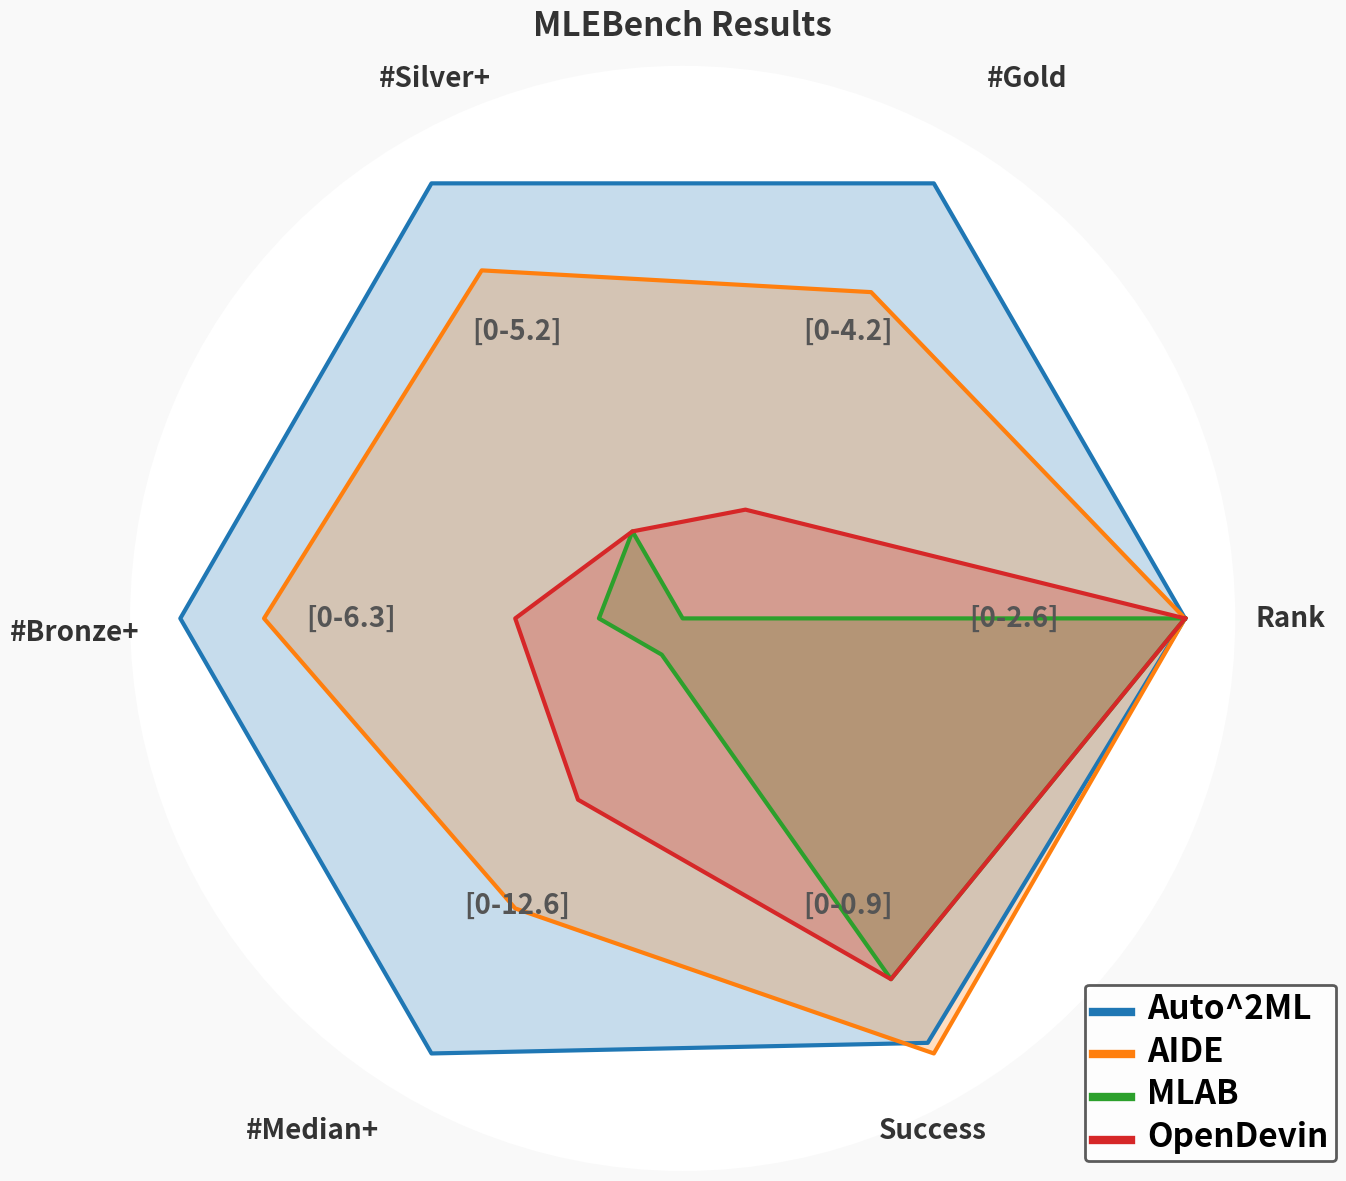

Write Python code to recreate this figure.
import numpy as np
import matplotlib.pyplot as plt
import pandas as pd
from matplotlib.path import Path
from matplotlib.spines import Spine
from matplotlib.transforms import Affine2D
import matplotlib.font_manager as fm

# Set global font to be bold
plt.rcParams['font.weight'] = 'bold'
plt.rcParams['font.size'] = 14  # Increase base font size

# Function to create a radar chart
def radar_chart(fig, data, categories, groups, colors, title):
    # Number of variables
    N = len(categories)
    
    # What will be the angle of each axis in the plot
    angles = [n / float(N) * 2 * np.pi for n in range(N)]
    angles += angles[:1]  # Close the loop
    
    # Initialize the plot
    ax = fig.add_subplot(111, polar=True)
    
    # Improve label positioning
    label_angles = angles[:-1]  # Drop the last angle which is a repeat
    labels = []
    for i, cat in enumerate(categories):
        angle_deg = np.rad2deg(label_angles[i])
        # Adjust text alignment based on position
        if angle_deg == 0:
            ha, va = "center", "center"
        elif 0 < angle_deg < 180:
            ha, va = "left", "bottom"
        elif angle_deg == 180:
            ha, va = "center", "top"
        else:
            ha, va = "right", "bottom"
        
        # Set label closer to the graph (changed from 1.2 to 1.1)
        ax.text(label_angles[i], 1.1, cat, 
                size=20, color='#333333',  # Increased font size
                weight='bold',  # Make text bold
                horizontalalignment=ha, 
                verticalalignment=va)
    
    # Remove default xticks
    plt.xticks([])
    
    # Draw ylabels (removed for cleaner look)
    ax.set_rlabel_position(0)
    plt.yticks([], [])
    plt.ylim(0, 1)  # This will be overridden by individual scales
    
    # Compute max values for each category for normalization
    max_values = data.max(axis=1)
    
    # Plot data
    for i, group in enumerate(groups):
        # Get the values and normalize them
        raw_values = data[group].values.flatten().tolist()
        # Normalize each value by its category's maximum (with a small buffer)
        # FIX: Use iloc instead of direct indexing to avoid FutureWarning
        values = [val / (max_values.iloc[j] * 1.1) for j, val in enumerate(raw_values)]
        values += values[:1]  # Close the loop
        
        ax.plot(angles, values, linewidth=3, linestyle='solid', color=colors[i], label=group)  # Increased linewidth
        ax.fill(angles, values, color=colors[i], alpha=0.25)
    
    # We'll handle the legend in the main code instead
    # Not adding a legend here to avoid duplicates
    
    plt.title(title, size=24, color="#333333", y=1.02, weight='bold')  # Larger, bold title
    
    # Remove the circular grid and spines
    ax.grid(color='#AAAAAA', linestyle='--', alpha=0.7, linewidth=1.5)  # Thicker grid lines
    ax.spines['polar'].set_visible(False)
    
    return ax

# Create some random data (better looking random numbers for visualization)
np.random.seed(42)  # For reproducibility

# Create a DataFrame
categories = ['Rank', '#Gold', '#Silver+', '#Bronze+', '#Median+', 'Success']
groups = ['Auto^2ML', 'AIDE', 'MLAB', 'OpenDevin']

# Create somewhat balanced data that looks meaningful
data = pd.DataFrame({
    'Auto^2ML': [2.5, 4, 5, 6, 12, 0.8],
    'AIDE': [2.5, 3, 4, 5, 8, 0.82],
    'MLAB': [2.5, 0, 1, 1, 1, 0.68],
    'OpenDevin': [2.5, 1, 1, 2, 5, 0.68]
}, index=categories)

# Set up the figure with a light background and proper size
fig = plt.figure(figsize=(14, 12), facecolor="#f9f9f9")  # Increased figure size even more

# Define a pleasing color palette
colors = ['#1f77b4', '#ff7f0e', '#2ca02c', '#d62728']

# Create the radar chart
ax = radar_chart(fig, data, categories, groups, colors, "MLEBench Results")

# Add the actual values as text annotations for each axis with larger, bold font
for i, category in enumerate(categories):
    angle = i / float(len(categories)) * 2 * np.pi
    # Display the range for each category (moved closer to graph)
    max_val = data.loc[category].max() * 1.05  # 5% buffer
    ax.text(angle, 0.6, f'[0-{max_val:.1f}]',  # Changed from 0.5 to 0.6 to move closer to edge
            horizontalalignment='center',
            verticalalignment='center',
            size=20, color='#555555',
            weight='bold')

# Create a truly larger legend with custom properties
legend = plt.legend(loc='lower right', bbox_to_anchor=(1.1, 0.0), frameon=True, 
                    fontsize=24, prop={'weight': 'bold'})

# Make the legend visually larger and more prominent
legend.get_frame().set_linewidth(2)  # Thicker border
legend.get_frame().set_edgecolor('#333333')  # Darker border
plt.setp(legend.get_texts(), fontsize=24)  # Ensure text is large

# FIX: Use legend.get_lines() instead of legendHandles
for handle in legend.get_lines():
    handle.set_linewidth(6.0)  # Make lines thicker
    
# Adjust spacing between legend items for better visibility
plt.rcParams['legend.labelspacing'] = 1.2  # Vertical space between labels

# Adjust layout and save
plt.tight_layout()
plt.savefig('mlebench_vis.pdf', dpi=300, bbox_inches='tight', facecolor="#f9f9f9")